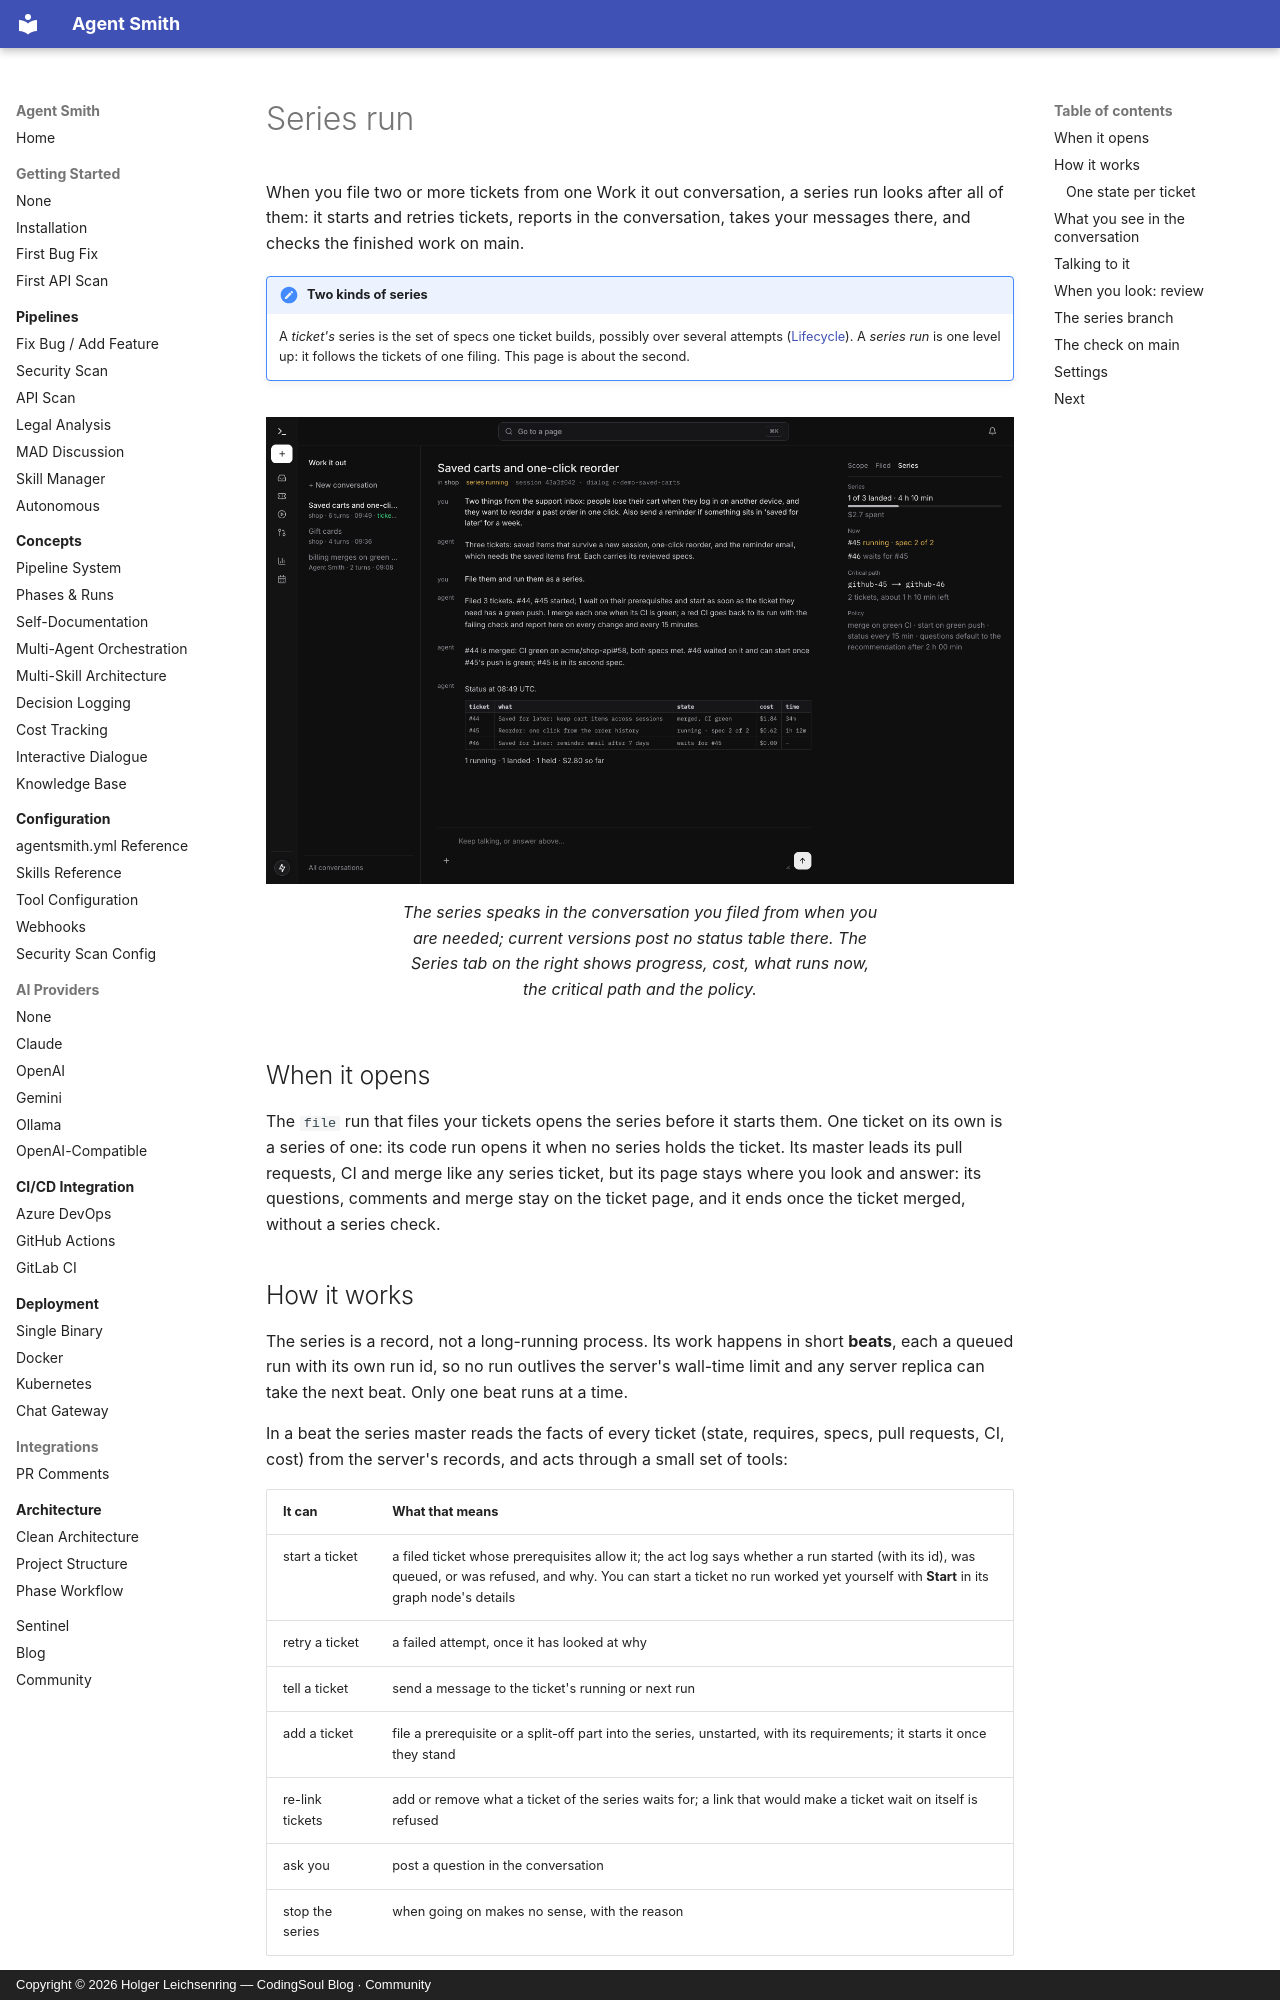

repository: holgerleichsenring/agent-smith · page: how-it-works/series-run/index.html · generator: mkdocs · copyright: Copyright © 2026 Holger Leichsenring — CodingSoul Blog · Community

# Series run

<p class="cb-lead">When you file two or more tickets from one Work it out conversation, a series run looks after all of them: it starts and retries tickets, reports in the conversation, takes your messages there, and checks the finished work on main.</p>

!!! note "Two kinds of series"
    A *ticket's* series is the set of specs one ticket builds, possibly over several attempts ([Lifecycle](lifecycle.md#a-series-over-several-attempts)). A *series run* is one level up: it follows the tickets of one filing. This page is about the second.

<figure class="cb-shot" markdown>
![A series in its Work it out conversation: the opening line, a status table and the Series tab](../assets/screenshots/series-status.png)
<figcaption>The series speaks in the conversation you filed from when you are needed; current versions post no status table there. The Series tab on the right shows progress, cost, what runs now, the critical path and the policy.</figcaption>
</figure>

## When it opens

The `file` run that files your tickets opens the series before it starts them. One ticket on its own is a series of one: its code run opens it when no series holds the ticket. Its master leads its pull requests, CI and merge like any series ticket, but its page stays where you look and answer: its questions, comments and merge stay on the ticket page, and it ends once the ticket merged, without a series check.

## How it works

The series is a record, not a long-running process. Its work happens in short **beats**, each a queued run with its own run id, so no run outlives the server's wall-time limit and any server replica can take the next beat. Only one beat runs at a time.

In a beat the series master reads the facts of every ticket (state, requires, specs, pull requests, CI, cost) from the server's records, and acts through a small set of tools:

| It can | What that means |
|---|---|
| start a ticket | a filed ticket whose prerequisites allow it; the act log says whether a run started (with its id), was queued, or was refused, and why. You can start a ticket no run worked yet yourself with **Start** in its graph node's details |
| retry a ticket | a failed attempt, once it has looked at why |
| tell a ticket | send a message to the ticket's running or next run |
| add a ticket | file a prerequisite or a split-off part into the series, unstarted, with its requirements; it starts it once they stand |
| re-link tickets | add or remove what a ticket of the series waits for; a link that would make a ticket wait on itself is refused |
| ask you | post a question in the conversation |
| stop the series | when going on makes no sense, with the reason |
